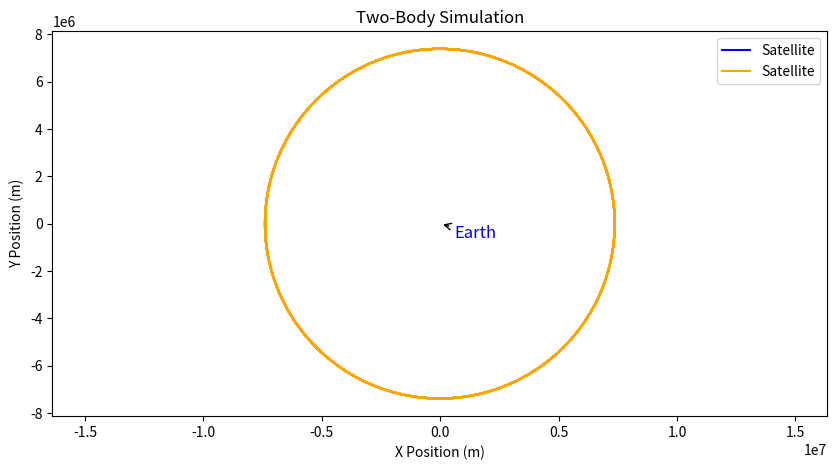
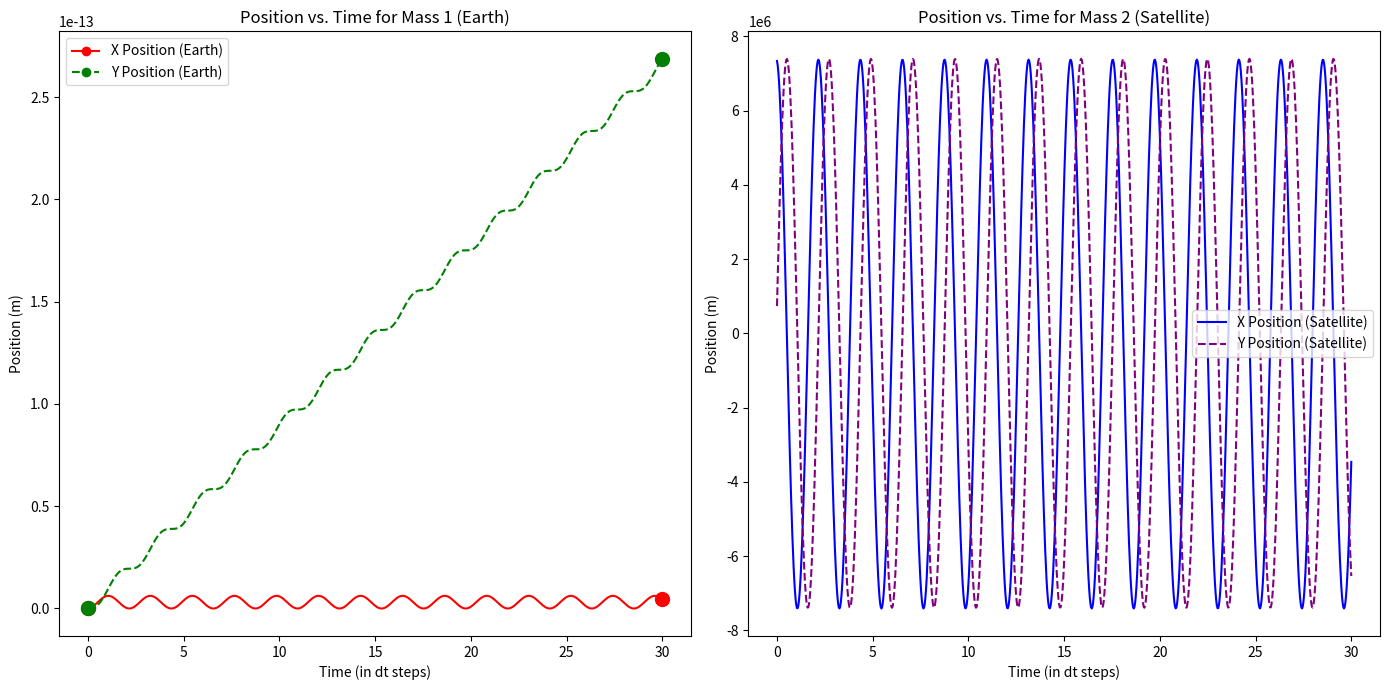

These charts were generated, in order, by the following Python code:
import numpy as np
from matplotlib.animation import FuncAnimation
import matplotlib.pyplot as plt

# Constants
G = 6.67430e-11  # gravitational constant, m^3 kg^-1 s^-2
r = 6.371e6 # Earth's radius
As = 1000e3 # altitude of satellite from Earth

dt = 100     # time step in seconds 

simulation_days = 1 # Simulation duration in days 
secs_in_sim = simulation_days * 24 * 60 * 60  # Number of seconds in simulation duration
num_steps = secs_in_sim // dt   # Steps in simulation duration given dt size

# Masses
M1 = 5.972e24    # Mass of Earth
M2 = 2500        # Weight of satellite 

# Initial conditions
# First body - Earth
x1 = 0
y1 = 0
vx1 = 0 
vy1 = 0 

# Second body - Satellite
initial_distance = r + As  # Earth's radius + altitude of satellite in meters
x2 = initial_distance
y2 = 0
vx2 = 0 
vy2 = np.sqrt(G * M1 / initial_distance)  # orbital velocity in m/s

def plot_trajectories(positions1, position2): 
    plt.figure(figsize=(10, 5))
    # Plot for Earth with a large, distinctive marker and annotation
    #plt.scatter(positions1['x'][-1], positions1['y'][-1], color='blue', s=100, label='Earth', zorder=5)  # Large marker
    plt.plot(positions1['x'], positions1['y'], label='Satellite', color='blue')
    plt.annotate('Earth', xy=(positions1['x'][-1], positions1['y'][-1]), xytext=(10,-10), 
                 textcoords='offset points', arrowprops=dict(arrowstyle='->'), fontsize=12, color='blue')
    # Plot for Satellite
    plt.plot(positions2['x'], positions2['y'], label='Satellite', color='orange')
    plt.xlabel('X Position (m)')
    plt.ylabel('Y Position (m)')
    plt.title('Two-Body Simulation')
    plt.axis('equal')
    plt.legend()
    plt.show()

def sim_euler(x1, y1, x2, y2, vx1, vy1, vx2, vy2):
    # Lists to store positions
    positions1 = {'x': [], 'y': []}
    positions2 = {'x': [], 'y': []}
    
    for _ in range(num_steps):
        # Calculate distance between bodies
        dx = x2 - x1
        dy = y2 - y1
        r = np.sqrt(dx**2 + dy**2)
        
        # Gravitational force (magnitude)
        F = G * M1 * M2 / r**2
        
        # Accelerations
        ax1 = F * dx / (r * M1)
        ay1 = F * dy / (r * M1)
        
        ax2 = -F * dx / (r * M2)
        ay2 = -F * dy / (r * M2)
        
        # Update velocities
        vx1 += ax1 * dt
        vy1 += ay1 * dt
        
        vx2 += ax2 * dt
        vy2 += ay2 * dt
        
        # Update positions
        x1 += vx1 * dt
        y1 += vy1 * dt
        
        x2 += vx2 * dt
        y2 += vy2 * dt
        
        # Store positions
        positions1['x'].append(x1)
        positions1['y'].append(y1)
        
        positions2['x'].append(x2)
        positions2['y'].append(y2)
    return positions1, positions2

def sim_leapfrog(x1, y1, x2, y2, vx1, vy1, vx2, vy2):
    # Lists to store positions
    positions1 = {'x': [], 'y': []}
    positions2 = {'x': [], 'y': []}
    
    for _ in range(num_steps):
        # Calculate distance between bodies
        dx = x2 - x1
        dy = y2 - y1
        r = np.sqrt(dx**2 + dy**2)
        
        # Gravitational force (magnitude)
        F = G * M1 * M2 / r**2
        
        # Accelerations
        ax1 = F * dx / (r * M1)
        ay1 = F * dy / (r * M1)
        
        ax2 = -F * dx / (r * M2)
        ay2 = -F * dy / (r * M2)
        
        # Update velocities by half step
        vx1 += ax1 * dt / 2
        vy1 += ay1 * dt / 2
        
        vx2 += ax2 * dt / 2
        vy2 += ay2 * dt / 2
        
        # Update positions by full step
        x1 += vx1 * dt
        y1 += vy1 * dt
        
        x2 += vx2 * dt
        y2 += vy2 * dt
        
        # Update velocities by another half step (using new positions)
        dx = x2 - x1
        dy = y2 - y1
        dist = np.sqrt(dx**2 + dy**2)
        F = G * M1 * M2 / dist**2
        ax1 = F * dx / (dist * M1)
        ay1 = F * dy / (dist * M1)
        ax2 = -F * dx / (dist * M2)
        ay2 = -F * dy / (dist * M2)
    
        # Complete the velocity step
        vx1 += ax1 * dt / 2
        vy1 += ay1 * dt / 2
        
        vx2 += ax2 * dt / 2
        vy2 += ay2 * dt / 2
    
        # Store positions
        positions1['x'].append(x1)
        positions1['y'].append(y1)
        
        positions2['x'].append(x2)
        positions2['y'].append(y2)
    return positions1, positions2

#positions1, positions2 = sim_euler(x1, y1, x2, y2, vx1, vx2, vy1, vy2)
#plot_trajectories(positions1, positions2)

positions1, positions2 = sim_leapfrog(x1, y1, x2, y2, vx1, vx2, vy1, vy2)
plot_trajectories(positions1, positions2)

# Time array corrected to represent each day
time_days = np.linspace(0, simulation_days * 30, num_steps )
plt.figure(figsize=(14, 7))
# Plot for Earth with annotations and distinctive markers
plt.subplot(1, 2, 1)  # 1 row, 2 columns, 1st subplot
plt.plot(time_days, positions1['x'], label='X Position (Earth)', color='red', marker='o', markevery=[0, -1])
plt.plot(time_days, positions1['y'], label='Y Position (Earth)', color='green', linestyle='--', marker='o', markevery=[0, -1])
plt.scatter([time_days[0], time_days[-1]], [positions1['x'][0], positions1['x'][-1]], color='red', s=100, zorder=5)
plt.scatter([time_days[0], time_days[-1]], [positions1['y'][0], positions1['y'][-1]], color='green', s=100, zorder=5)
plt.title('Position vs. Time for Mass 1 (Earth)')
plt.xlabel('Time (in dt steps)')
plt.ylabel('Position (m)')
plt.legend()

# Plotting X and Y positions over time for Mass 2 (Satellite)
plt.subplot(1, 2, 2)  # 1 row, 2 columns, 2nd subplot
plt.plot(time_days, positions2['x'], label='X Position (Satellite)', color='blue')
plt.plot(time_days, positions2['y'], label='Y Position (Satellite)', color='purple', linestyle='--')
plt.title('Position vs. Time for Mass 2 (Satellite)')
plt.xlabel('Time (in dt steps)')
plt.ylabel('Position (m)')
plt.legend()

plt.tight_layout()  # Adjust layout
plt.show()
